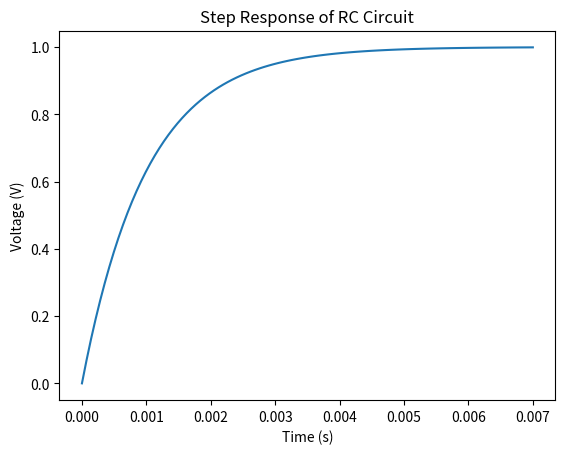

This chart was generated by the following Python code:
import numpy as np
import matplotlib.pyplot as plt
from scipy import signal

# Circuit parameters
R = 1e3  # 1 kOhm
C = 1e-6  # 1 uF

# Define the transfer function of the RC circuit
tf = signal.TransferFunction([1], [R*C, 1])

# Generate a step input and simulate the circuit's response
t, y = signal.step(tf)

# Plot the step response
plt.plot(t, y)
plt.xlabel('Time (s)')
plt.ylabel('Voltage (V)')
plt.title('Step Response of RC Circuit')
plt.show()

